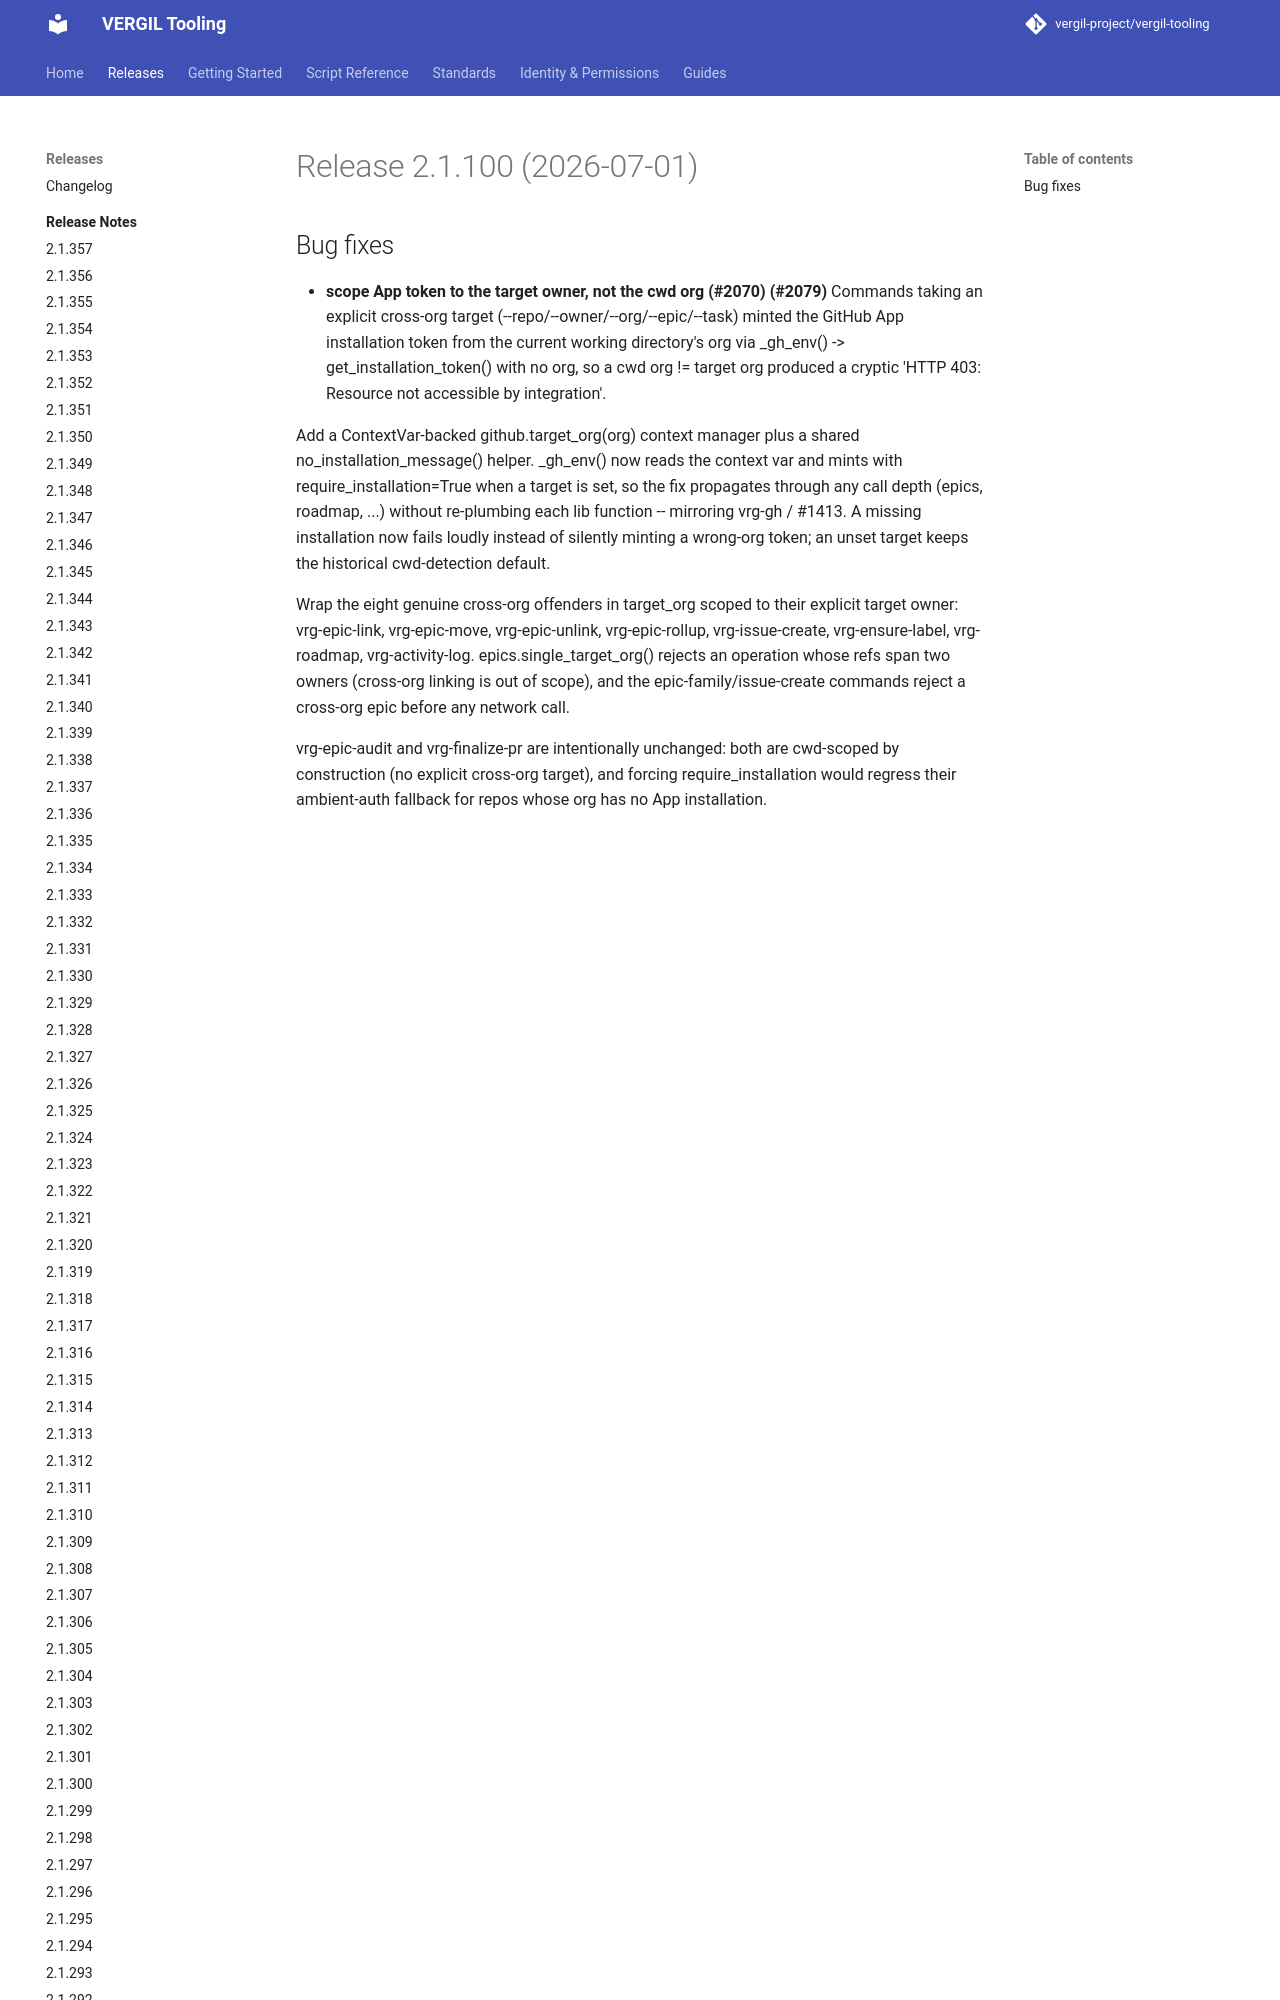

repository: vergil-project/vergil-tooling · page: dev/releases/v2.1.100/index.html · generator: mkdocs


# Release 2.1.100 (2026-07-01)

## Bug fixes

- **scope App token to the target owner, not the cwd org (#2070) (#2079)**
Commands taking an explicit cross-org target (--repo/--owner/--org/--epic/--task) minted the GitHub App installation token
